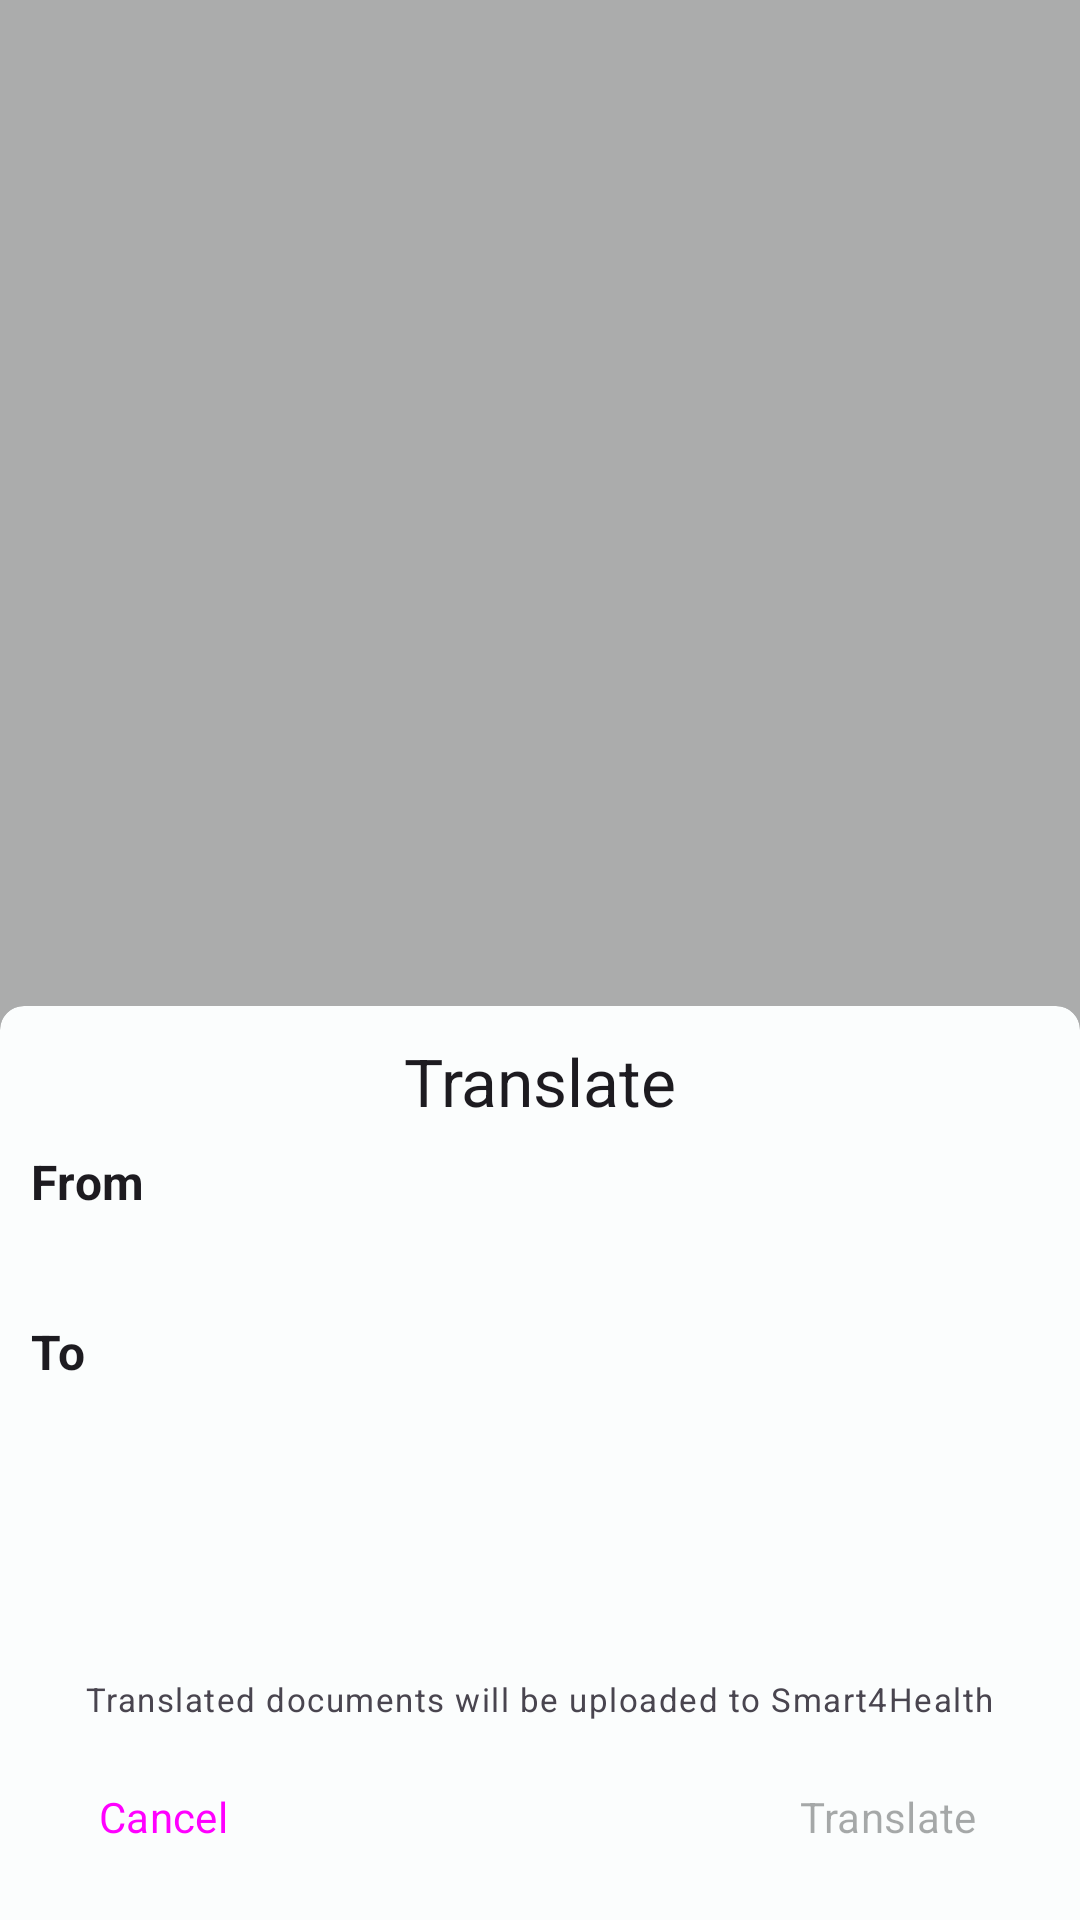

Write the Android layout XML for this screen, with the resource values it uses.
<!-- AndroidManifest.xml: application theme Theme.ETranslation -->
<!-- res/layout/controller_dashboard_start_translation.xml -->
<?xml version="1.0" encoding="utf-8"?>
<androidx.coordinatorlayout.widget.CoordinatorLayout xmlns:android="http://schemas.android.com/apk/res/android"
    xmlns:app="http://schemas.android.com/apk/res-auto"
    xmlns:tools="http://schemas.android.com/tools"
    android:id="@+id/coordinator"
    android:layout_width="match_parent"
    android:layout_height="match_parent">

    <View
        android:id="@+id/scrim"
        android:layout_width="match_parent"
        android:layout_height="match_parent"
        android:background="?scrimBackground" />

    <com.google.android.material.card.MaterialCardView
        android:id="@+id/bottom_sheet"
        style="?materialCardViewFilledStyle"
        android:layout_width="match_parent"
        android:layout_height="wrap_content"
        app:behavior_hideable="true"
        app:layout_behavior="com.google.android.material.bottomsheet.BottomSheetBehavior"
        app:shapeAppearance="@style/ShapeAppearance.ETranslation.BottomSheet">

        <androidx.constraintlayout.widget.ConstraintLayout
            android:layout_width="match_parent"
            android:layout_height="wrap_content"
            android:clickable="true"
            android:focusable="true"
            android:minHeight="300dp"
            android:padding="8dp">

            <TextView
                android:id="@+id/title"
                style="?textAppearanceTitleLarge"
                android:layout_width="wrap_content"
                android:layout_height="wrap_content"
                android:text="@string/controller_dashboard_start_translation_title"
                app:layout_constraintEnd_toEndOf="parent"
                app:layout_constraintStart_toStartOf="parent"
                app:layout_constraintTop_toTopOf="parent" />

            <TextView
                android:id="@+id/from_label"
                style="?textAppearanceTitleMedium"
                android:layout_width="wrap_content"
                android:layout_height="wrap_content"
                android:layout_marginTop="8dp"
                android:text="@string/controller_dashboard_start_translation_title_from"
                android:textStyle="bold"
                app:layout_constraintStart_toStartOf="parent"
                app:layout_constraintTop_toBottomOf="@id/title" />

            <TextView
                android:id="@+id/from_flags"
                android:layout_width="wrap_content"
                android:layout_height="wrap_content"
                app:layout_constraintStart_toStartOf="parent"
                app:layout_constraintTop_toBottomOf="@id/from_label"
                tools:text="🇺🇸" />

            <TextView
                android:id="@+id/to_chip_group_label"
                style="?textAppearanceTitleMedium"
                android:layout_width="wrap_content"
                android:layout_height="wrap_content"
                android:layout_marginTop="16dp"
                android:text="@string/controller_dashboard_start_translation_title_to"
                android:textStyle="bold"
                app:layout_constraintStart_toStartOf="parent"
                app:layout_constraintTop_toBottomOf="@id/from_flags" />

            <com.google.android.material.chip.ChipGroup
                android:id="@+id/to_chip_group"
                android:layout_width="wrap_content"
                android:layout_height="wrap_content"
                app:layout_constraintStart_toStartOf="parent"
                app:layout_constraintTop_toBottomOf="@id/to_chip_group_label"
                app:selectionRequired="true"
                app:singleSelection="true" />

            <TextView
                android:id="@+id/warning_text_view"
                style="?textAppearanceBodyMedium"
                android:layout_width="wrap_content"
                android:layout_height="wrap_content"
                android:lineSpacingExtra="4sp"
                app:layout_constraintStart_toStartOf="parent"
                app:layout_constraintTop_toBottomOf="@id/to_chip_group"
                tools:text="2 documents skipped\n1 document disappeared under mysterious circumstances" />

            <TextView
                android:id="@+id/label1"
                style="?textAppearanceLabelSmall"
                android:layout_width="wrap_content"
                android:layout_height="wrap_content"
                android:layout_marginBottom="8dp"
                android:text="@string/controller_dashboard_start_translation_body_reminder"
                app:layout_constraintBottom_toTopOf="@id/translate_button"
                app:layout_constraintEnd_toEndOf="parent"
                app:layout_constraintStart_toStartOf="parent" />

            <Button
                android:id="@+id/enable_notifications_button"
                style="@style/Widget.Material3.Button.TextButton"
                android:layout_width="wrap_content"
                android:layout_height="wrap_content"
                android:layout_marginEnd="4dp"
                android:text="@string/controller_dashboard_start_translation_button_enable_notifications"
                android:visibility="invisible"
                app:layout_constraintBottom_toBottomOf="@id/translate_button"
                app:layout_constraintEnd_toStartOf="@id/translate_button"
                app:layout_constraintTop_toTopOf="@id/translate_button"
                tools:visibility="visible" />

            <Button
                android:id="@+id/translate_button"
                style="@style/Widget.Material3.Button.TonalButton"
                android:layout_width="wrap_content"
                android:layout_height="wrap_content"
                android:layout_marginTop="4dp"
                android:backgroundTint="?colorTertiaryContainer"
                android:enabled="false"
                android:text="@string/controller_dashboard_start_translation_button_translate"
                app:layout_constraintBottom_toBottomOf="parent"
                app:layout_constraintEnd_toEndOf="parent" />


            <Button
                android:id="@+id/cancel_button"
                style="@style/Widget.Material3.Button.TextButton"
                android:layout_width="wrap_content"
                android:layout_height="wrap_content"
                android:text="@string/controller_dashboard_start_translation_button_cancel"
                app:layout_constraintBottom_toBottomOf="parent"
                app:layout_constraintStart_toStartOf="parent" />

        </androidx.constraintlayout.widget.ConstraintLayout>
    </com.google.android.material.card.MaterialCardView>

</androidx.coordinatorlayout.widget.CoordinatorLayout>
<!-- resources referenced by this layout -->
<resources>
  <string name="controller_dashboard_start_translation_body_reminder">Translated documents will be uploaded to Smart4Health</string>
  <string name="controller_dashboard_start_translation_button_cancel">Cancel</string>
  <string name="controller_dashboard_start_translation_button_enable_notifications">Enable notifications</string>
  <string name="controller_dashboard_start_translation_button_translate">Translate</string>
  <string name="controller_dashboard_start_translation_title">Translate</string>
  <string name="controller_dashboard_start_translation_title_from">From</string>
  <string name="controller_dashboard_start_translation_title_to">To</string>
  <color name="md_theme_light_primary">#006973</color>
  <color name="md_theme_light_onPrimary">#FFFFFF</color>
  <color name="md_theme_light_primaryContainer">#85F3FF</color>
  <color name="md_theme_light_onPrimaryContainer">#001F23</color>
  <color name="md_theme_light_secondary">#934B00</color>
  <color name="md_theme_light_onSecondary">#FFFFFF</color>
  <color name="md_theme_light_secondaryContainer">#FFDCC2</color>
  <color name="md_theme_light_onSecondaryContainer">#301400</color>
  <color name="md_theme_light_tertiary">#006495</color>
  <color name="md_theme_light_onTertiary">#FFFFFF</color>
  <color name="md_theme_light_tertiaryContainer">#C8E6FF</color>
  <color name="md_theme_light_onTertiaryContainer">#001E31</color>
  <color name="md_theme_light_error">#B3261E</color>
  <color name="md_theme_light_errorContainer">#F9DEDC</color>
  <color name="md_theme_light_onError">#FFFFFF</color>
  <color name="md_theme_light_onErrorContainer">#410E0B</color>
  <color name="md_theme_light_background">#FBFDFD</color>
  <color name="md_theme_light_onBackground">#191C1D</color>
  <color name="md_theme_light_surface">#FBFDFD</color>
  <color name="md_theme_light_onSurface">#191C1D</color>
  <color name="md_theme_light_surfaceVariant">#E7E0EC</color>
  <color name="md_theme_light_onSurfaceVariant">#49454F</color>
  <color name="md_theme_light_outline">#79747E</color>
  <color name="md_theme_light_inverseOnSurface">#EFF1F1</color>
  <color name="md_theme_light_inverseSurface">#2D3132</color>
  <color name="md_theme_light_primaryInverse">#4ED8E8</color>
  <style name="TextAppearance.ETranslation.DisplaySmall" parent="TextAppearance.Material3.DisplaySmall">
          <item name="fontFamily">@font/robotoslab</item>
      </style>
  <style name="TextAppearance.ETranslation.TitleLarge" parent="TextAppearance.Material3.TitleLarge">
          <item name="fontFamily">@font/lato</item>
      </style>
  <style name="TextAppearance.ETranslation.TitleMedium" parent="TextAppearance.Material3.TitleMedium">
          <item name="fontFamily">@font/lato</item>
      </style>
  <style name="TextAppearance.ETranslation.TitleSmall" parent="TextAppearance.Material3.TitleSmall">
          <item name="fontFamily">@font/lato</item>
      </style>
  <style name="TextAppearance.ETranslation.BodyLarge" parent="TextAppearance.Material3.BodyLarge">
          <item name="fontFamily">@font/lato</item>
      </style>
  <style name="TextAppearance.ETranslation.BodyMedium" parent="TextAppearance.Material3.BodyMedium">
          <item name="fontFamily">@font/lato</item>
      </style>
  <style name="TextAppearance.ETranslation.BodySmall" parent="TextAppearance.Material3.BodySmall">
          <item name="fontFamily">@font/lato</item>
      </style>
  <style name="TextAppearance.ETranslation.LabelLarge" parent="TextAppearance.Material3.LabelLarge">
          <item name="fontFamily">@font/lato</item>
      </style>
  <style name="TextAppearance.ETranslation.LabelMedium" parent="TextAppearance.Material3.LabelMedium">
          <item name="fontFamily">@font/lato</item>
      </style>
  <style name="TextAppearance.ETranslation.LabelSmall" parent="TextAppearance.Material3.LabelSmall">
          <item name="fontFamily">@font/lato</item>
      </style>
</resources>
